Dataset: dataset (GitHub, l33klin/tensorflow_image_claadifier_demo). Classes: bite, no bite.

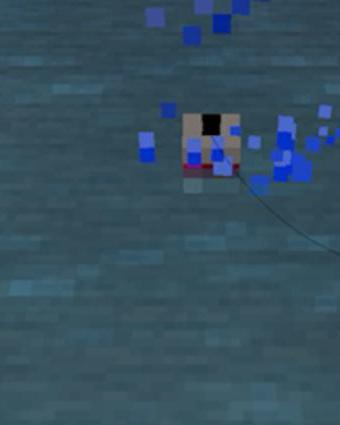
Label: bite

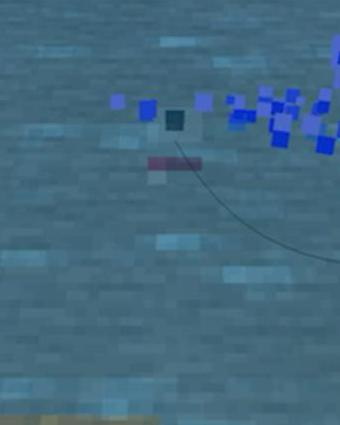
Label: bite

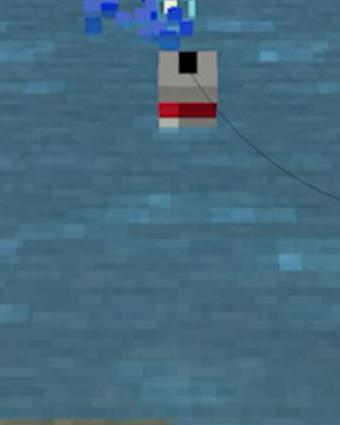
Label: no bite

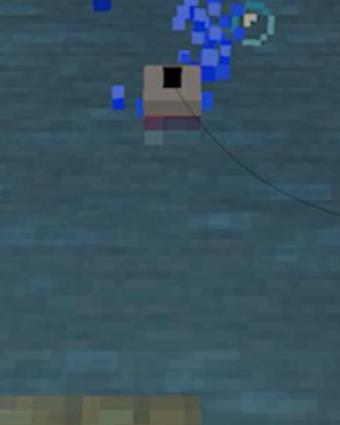
Label: bite

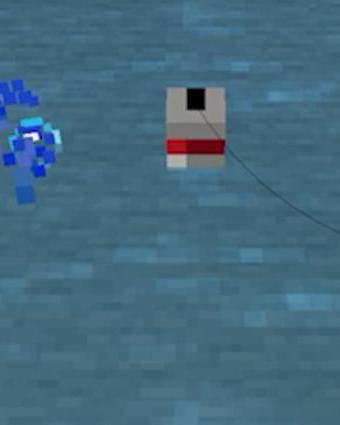
Label: no bite

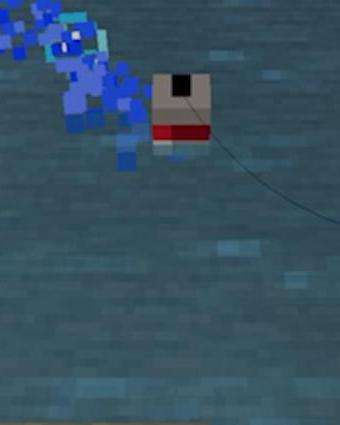
Label: no bite
